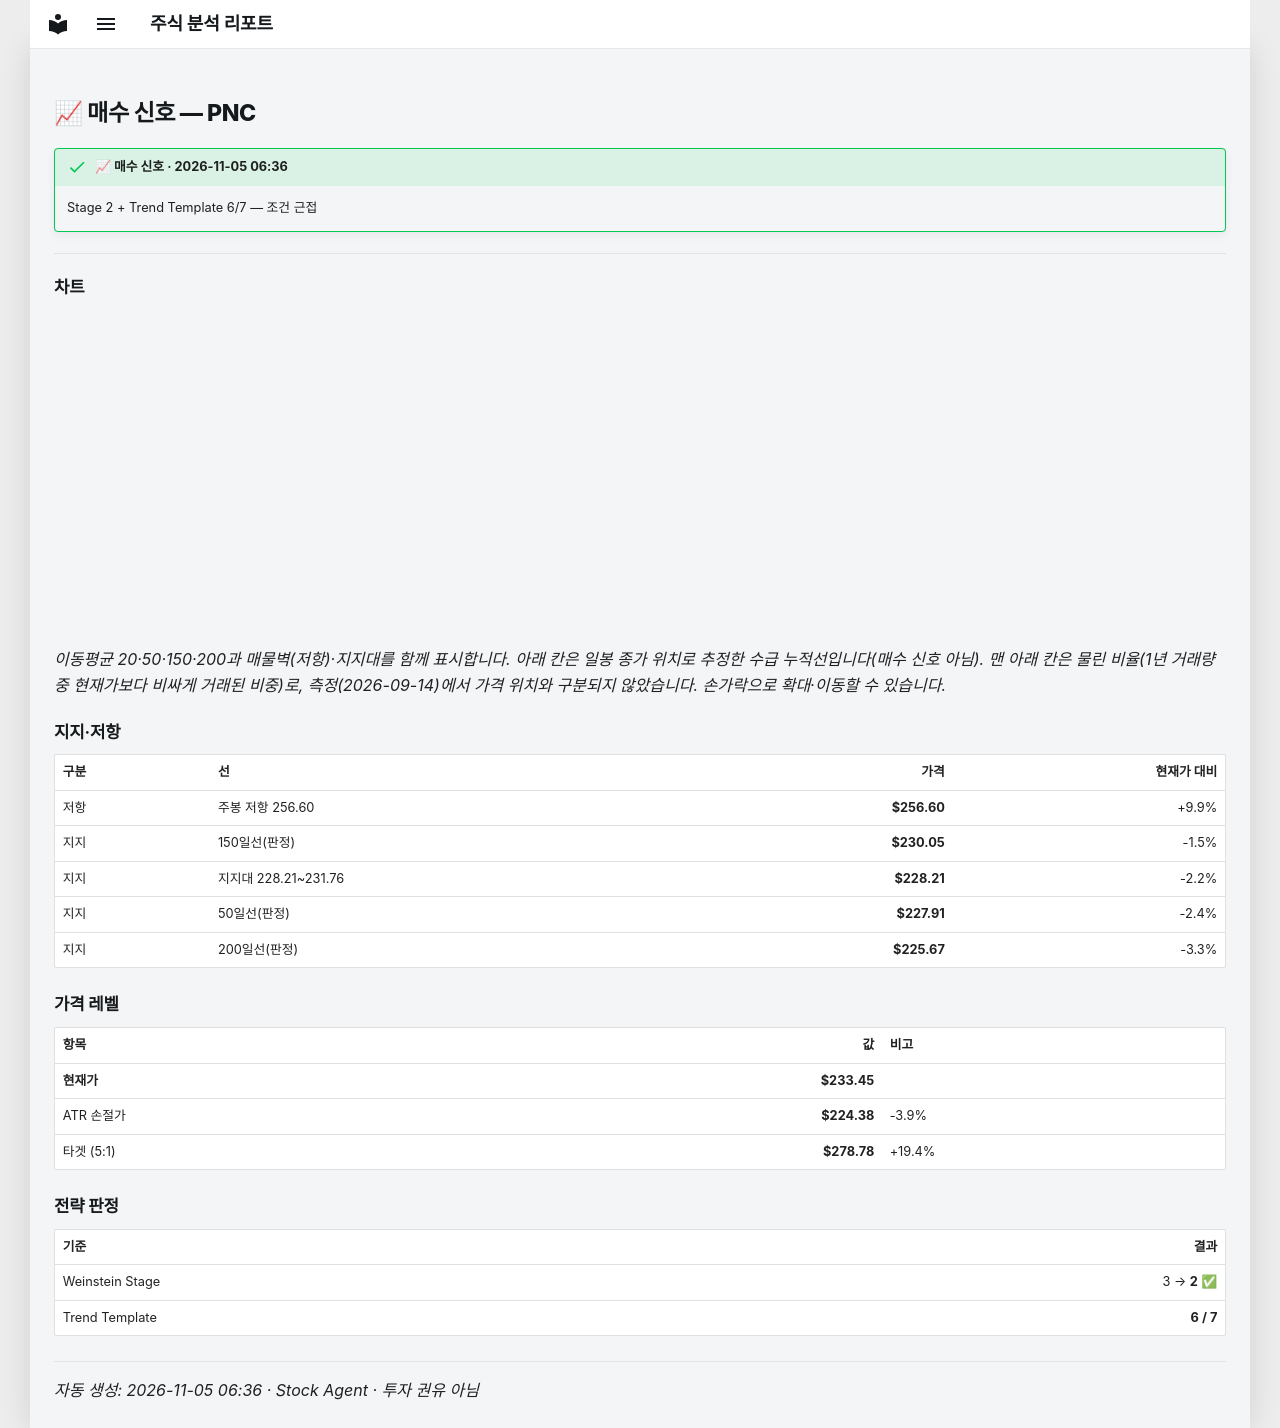

repository: soloandco/stock-reports · page: alerts/20261105-pnc-buy_watch/index.html · generator: mkdocs

---
title: "📈 매수 신호 — PNC"
ticker: PNC
alert: "📈 매수 신호"
created: 2026-11-05
comments: true
---

# 📈 매수 신호 — PNC

!!! success "📈 매수 신호 · 2026-11-05 06:36"
    Stage 2 + Trend Template 6/7 — 조건 근접

---

## 차트

<div class="stock-chart" data-src="../charts/20261105-pnc-buy_watch.json"></div>

_이동평균 20·50·150·200과 매물벽(저항)·지지대를 함께 표시합니다. 아래 칸은 일봉 종가 위치로 추정한 수급 누적선입니다(매수 신호 아님). 맨 아래 칸은 물린 비율(1년 거래량 중 현재가보다 비싸게 거래된 비중)로, 측정(2026-09-14)에서 가격 위치와 구분되지 않았습니다. 손가락으로 확대·이동할 수 있습니다._

## 지지·저항

| 구분 | 선 | 가격 | 현재가 대비 |
|:-----|:---|-----:|-----------:|
| 저항 | 주봉 저항 256.60 | **$256.60** | +9.9% |
| 지지 | 150일선(판정) | **$230.05** | -1.5% |
| 지지 | 지지대 228.21~231.76 | **$228.21** | -2.2% |
| 지지 | 50일선(판정) | **$227.91** | -2.4% |
| 지지 | 200일선(판정) | **$225.67** | -3.3% |

## 가격 레벨

| 항목 | 값 | 비고 |
|:-----|---:|:-----|
| **현재가** | **$233.45** | |
| ATR 손절가 | **$224.38** | -3.9% |
| 타겟 (5:1) | **$278.78** | +19.4% |

## 전략 판정

| 기준 | 결과 |
|:-----|-----:|
| Weinstein Stage | 3 → **2** ✅ |
| Trend Template | **6 / 7** |

---
_자동 생성: 2026-11-05 06:36 · Stock Agent · 투자 권유 아님_
